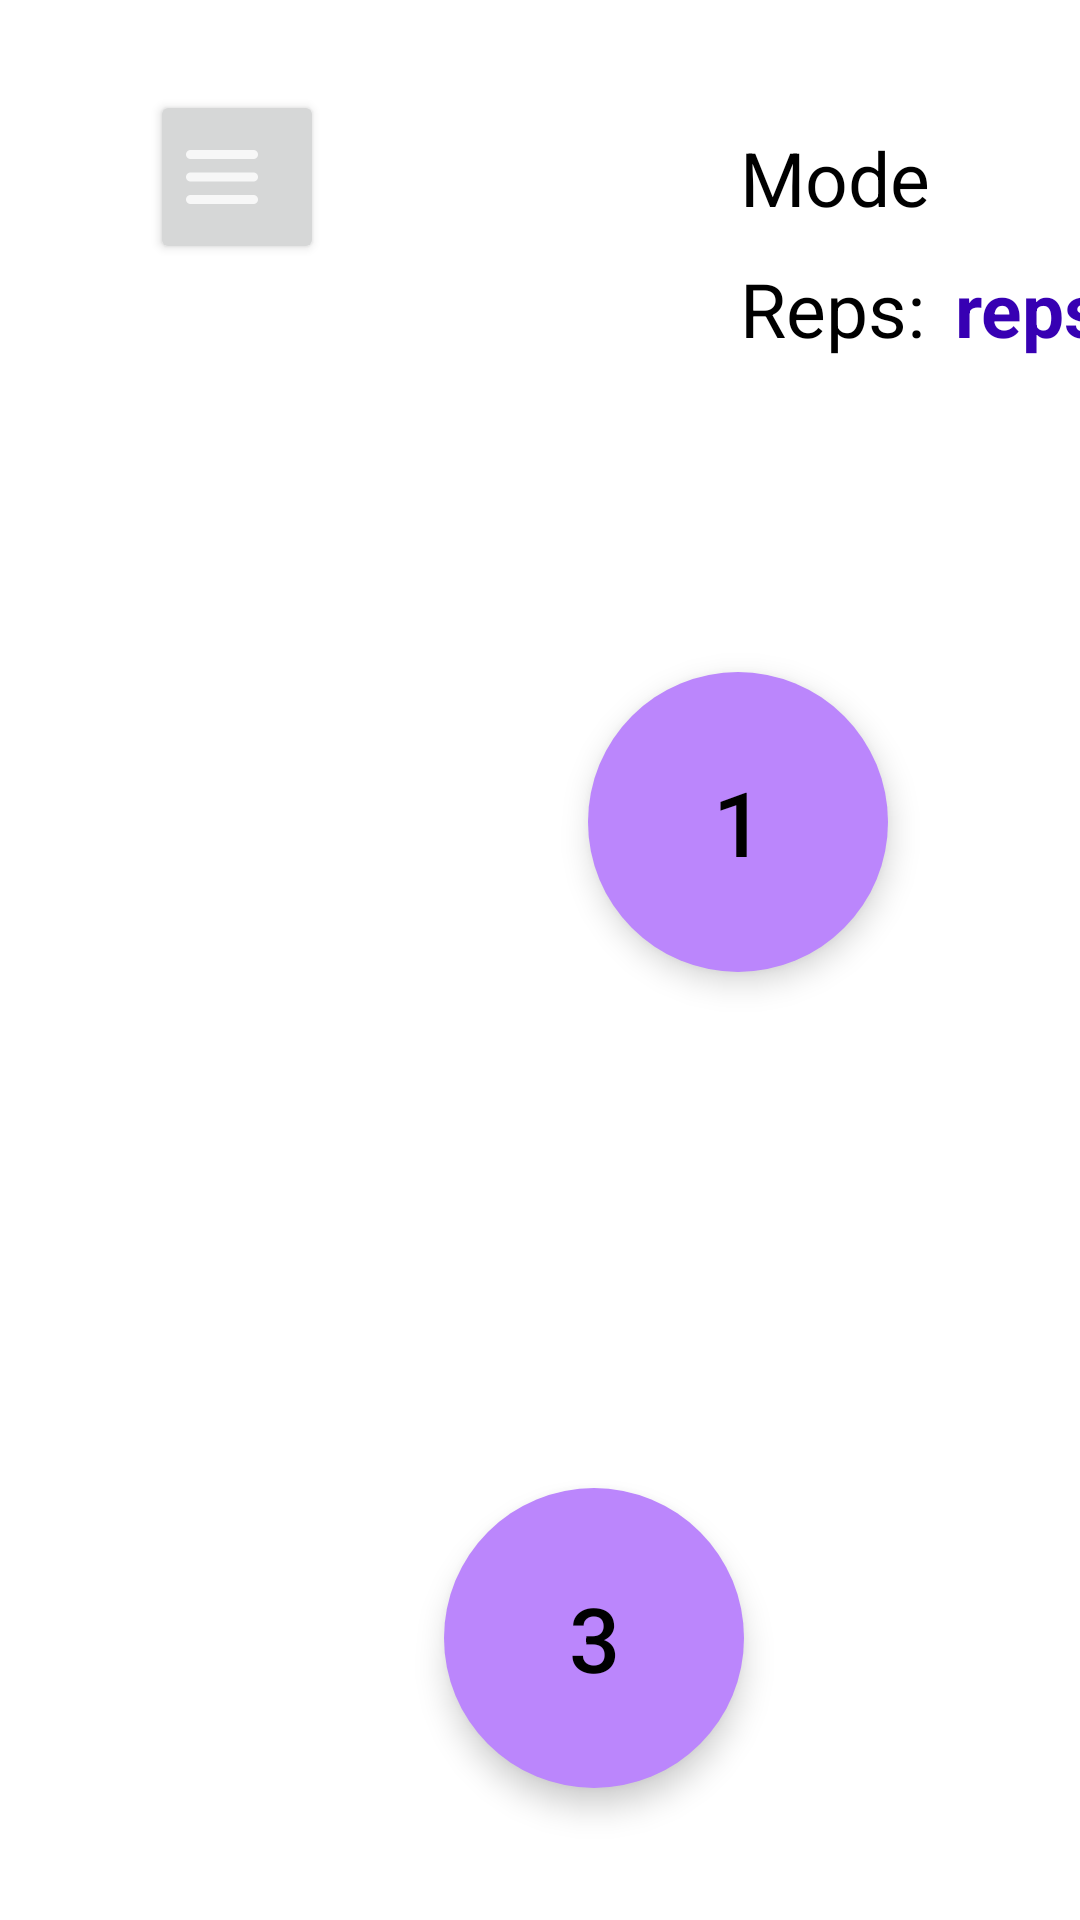

Produce the Android XML layout that renders to this screen, including the resource entries it uses.
<!-- AndroidManifest.xml: application theme Theme.KIT305_Ass2 -->
<!-- res/layout/activity_touch_exercise_game.xml -->
<?xml version="1.0" encoding="utf-8"?>
<LinearLayout xmlns:android="http://schemas.android.com/apk/res/android"
    xmlns:app="http://schemas.android.com/apk/res-auto"
    xmlns:tools="http://schemas.android.com/tools"
    android:layout_width="match_parent"
    android:layout_height="match_parent"
    android:orientation="vertical"
    tools:context=".exercises.TouchExerciseGame">

    <androidx.constraintlayout.widget.ConstraintLayout
        android:id="@+id/constraintLayout1"
        android:layout_width="match_parent"
        android:layout_height="180dp">

        <Button
            android:id="@+id/menuButton"
            android:layout_width="58dp"
            android:layout_height="58dp"
            android:layout_marginStart="@dimen/view_left_right_margin"
            android:layout_marginTop="@dimen/activity_top_margin"
            android:drawableLeft="@drawable/ic_menu_icon"
            app:layout_constraintStart_toStartOf="parent"
            app:layout_constraintTop_toTopOf="parent" />

        <Button
            android:id="@+id/restartButton"
            android:layout_width="wrap_content"
            android:layout_height="wrap_content"
            android:layout_marginStart="20dp"
            android:drawableLeft="@drawable/ic_restart_icon"
            android:text="Restart"
            android:textSize="@dimen/button_textsize"
            android:visibility="gone"
            app:layout_constraintBottom_toBottomOf="@+id/menuButton"
            app:layout_constraintStart_toEndOf="@+id/menuButton"
            app:layout_constraintTop_toTopOf="@+id/menuButton" />

        <TextView
            android:id="@+id/exerciseModeTextView"
            android:layout_width="wrap_content"
            android:layout_height="wrap_content"
            android:layout_marginEnd="@dimen/view_left_right_margin"
            android:text="Mode"
            android:textColor="@color/black"
            android:textSize="@dimen/menu_text_textsize"
            app:layout_constraintBottom_toBottomOf="@+id/menuButton"
            app:layout_constraintEnd_toEndOf="parent"
            app:layout_constraintTop_toTopOf="@+id/menuButton" />

        <Button
            android:id="@+id/exitButton"
            android:layout_width="0dp"
            android:layout_height="wrap_content"
            android:layout_marginTop="20dp"
            android:drawableLeft="@drawable/ic_exit_icon"
            android:text="Exit"
            android:textColor="@color/red"
            android:textSize="@dimen/button_textsize"
            android:visibility="gone"
            app:layout_constraintEnd_toEndOf="@+id/restartButton"
            app:layout_constraintStart_toStartOf="@+id/restartButton"
            app:layout_constraintTop_toBottomOf="@+id/restartButton" />

        <TextView
            android:id="@+id/repCountTextView"
            android:layout_width="wrap_content"
            android:layout_height="wrap_content"
            android:layout_marginStart="10dp"
            android:text="reps"
            android:textColor="@color/purple_700"
            android:textSize="@dimen/menu_text_textsize"
            android:textStyle="bold"
            app:layout_constraintBottom_toBottomOf="@+id/textView15"
            app:layout_constraintStart_toEndOf="@+id/textView15"
            app:layout_constraintTop_toTopOf="@+id/textView15" />

        <TextView
            android:id="@+id/textView15"
            android:layout_width="wrap_content"
            android:layout_height="wrap_content"
            android:layout_marginTop="10dp"
            android:text="Reps:"
            android:textColor="@color/black"
            android:textSize="@dimen/menu_text_textsize"
            app:layout_constraintStart_toStartOf="@+id/exerciseModeTextView"
            app:layout_constraintTop_toBottomOf="@+id/exerciseModeTextView" />

        <androidx.constraintlayout.widget.ConstraintLayout
            android:id="@+id/timerSection"
            android:layout_width="wrap_content"
            android:layout_height="wrap_content"
            android:layout_marginTop="10dp"
            android:visibility="gone"
            app:layout_constraintStart_toStartOf="@+id/textView15"
            app:layout_constraintTop_toBottomOf="@+id/textView15">

            <TextView
                android:id="@+id/textView14"
                android:layout_width="wrap_content"
                android:layout_height="wrap_content"
                android:text="Timer:"
                android:textColor="@color/black"
                android:textSize="@dimen/menu_text_textsize"
                app:layout_constraintStart_toStartOf="parent"
                app:layout_constraintTop_toTopOf="parent" />

            <TextView
                android:id="@+id/timerTextView"
                android:layout_width="wrap_content"
                android:layout_height="wrap_content"
                android:layout_marginStart="10dp"
                android:text="time"
                android:textColor="@color/purple_700"
                android:textSize="@dimen/menu_text_textsize"
                android:textStyle="bold"
                app:layout_constraintStart_toEndOf="@+id/textView14"
                app:layout_constraintTop_toTopOf="parent" />
        </androidx.constraintlayout.widget.ConstraintLayout>

    </androidx.constraintlayout.widget.ConstraintLayout>

    <androidx.constraintlayout.widget.ConstraintLayout
        android:id="@+id/relativeLayout"
        android:layout_width="match_parent"
        android:layout_height="match_parent"
        tools:layout_editor_absoluteX="275dp"
        tools:layout_editor_absoluteY="222dp">

        <com.google.android.material.button.MaterialButton
            android:id="@+id/button5"
            style="@style/Widget.MaterialComponents.ExtendedFloatingActionButton"
            android:layout_width="100dp"
            android:layout_height="100dp"
            android:layout_marginStart="212dp"
            android:layout_marginTop="672dp"
            android:text="5"
            android:textSize="30sp"
            app:backgroundTint="@color/purple_200"
            app:cornerRadius="50dp"
            app:layout_constraintStart_toStartOf="parent"
            app:layout_constraintTop_toTopOf="parent" />

        <com.google.android.material.button.MaterialButton
            android:id="@+id/button4"
            style="@style/Widget.MaterialComponents.ExtendedFloatingActionButton"
            android:layout_width="100dp"
            android:layout_height="100dp"
            android:layout_marginStart="572dp"
            android:layout_marginTop="332dp"
            android:text="4"
            android:textSize="30sp"
            app:backgroundTint="@color/purple_200"
            app:cornerRadius="50dp"
            app:layout_constraintStart_toStartOf="parent"
            app:layout_constraintTop_toTopOf="parent" />

        <com.google.android.material.button.MaterialButton
            android:id="@+id/button3"
            style="@style/Widget.MaterialComponents.ExtendedFloatingActionButton"
            android:layout_width="100dp"
            android:layout_height="100dp"
            android:layout_marginStart="148dp"
            android:layout_marginTop="316dp"
            android:text="3"
            android:textSize="30sp"
            app:backgroundTint="@color/purple_200"
            app:cornerRadius="50dp"
            app:layout_constraintStart_toStartOf="parent"
            app:layout_constraintTop_toTopOf="parent" />

        <com.google.android.material.button.MaterialButton
            android:id="@+id/button2"
            style="@style/Widget.MaterialComponents.ExtendedFloatingActionButton"
            android:layout_width="100dp"
            android:layout_height="100dp"
            android:layout_marginStart="684dp"
            android:layout_marginTop="60dp"
            android:text="2"
            android:textSize="30sp"
            app:backgroundTint="@color/purple_200"
            app:cornerRadius="50dp"
            app:layout_constraintStart_toStartOf="parent"
            app:layout_constraintTop_toTopOf="parent" />

        <com.google.android.material.button.MaterialButton
            android:id="@+id/button1"
            style="@style/Widget.MaterialComponents.ExtendedFloatingActionButton"
            android:layout_width="100dp"
            android:layout_height="100dp"
            android:layout_marginStart="196dp"
            android:layout_marginTop="44dp"
            android:text="1"
            android:textSize="30sp"
            app:backgroundTint="@color/purple_200"
            app:cornerRadius="50dp"
            app:layout_constraintStart_toStartOf="parent"
            app:layout_constraintTop_toTopOf="parent" />

        <TextView
            android:id="@+id/msgTextView"
            android:layout_width="wrap_content"
            android:layout_height="wrap_content"
            android:layout_marginTop="850dp"
            android:textColorHint="@color/black"
            android:textSize="@dimen/menu_text_textsize"
            android:textStyle="bold"
            app:layout_constraintEnd_toEndOf="parent"
            app:layout_constraintStart_toStartOf="parent"
            app:layout_constraintTop_toTopOf="parent" />

    </androidx.constraintlayout.widget.ConstraintLayout>

</LinearLayout>
<!-- resources referenced by this layout -->
<resources>
  <dimen name="activity_top_margin">30sp</dimen>
  <dimen name="button_textsize">20sp</dimen>
  <dimen name="menu_text_textsize">25sp</dimen>
  <dimen name="view_left_right_margin">50sp</dimen>
  <!-- drawable ic_exit_icon: png bitmap (drawable-hdpi, 388 bytes) -->
  <!-- drawable ic_menu_icon: png bitmap (drawable-hdpi, 443 bytes) -->
  <!-- drawable ic_restart_icon: png bitmap (drawable-hdpi, 722 bytes) -->
  <style name="Theme.KIT305_Ass2" parent="Theme.MaterialComponents.DayNight.DarkActionBar">
          
          <item name="colorPrimary">@color/purple_500</item>
          <item name="colorPrimaryVariant">@color/purple_700</item>
          <item name="colorOnPrimary">@color/white</item>
          
          <item name="colorSecondary">@color/teal_200</item>
          <item name="colorSecondaryVariant">@color/teal_700</item>
          <item name="colorOnSecondary">@color/black</item>
          
          <item name="android:statusBarColor" tools:targetApi="l">?attr/colorPrimaryVariant</item>
          
      </style>
  <!-- not gathered from this repository: default colours our renderer supplied (Android Studio template values) -->
  <color name="purple_200">#FFBB86FC</color>
  <color name="purple_500">#FF6200EE</color>
  <color name="purple_700">#FF3700B3</color>
  <color name="teal_200">#FF03DAC5</color>
  <color name="teal_700">#FF018786</color>
  <color name="black">#FF000000</color>
  <color name="white">#FFFFFFFF</color>
</resources>
